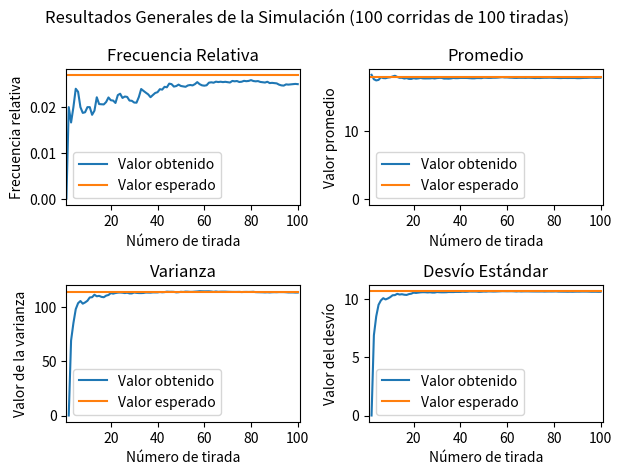

Generate this figure with matplotlib:
"""
Roulette Simulator:
Dev Team:
    - Cosentino, Lucio Nahuel
    - Danteo, Elías Tomás
    - De Bernardo, Aarón
    - Fernandez Da Silva, Joaquín C.
    - Malizani, Juan Pablo
    - Pastorino, Juan José
"""

import random
import matplotlib.pyplot as plt
import argparse
import numpy as np #np.mean() -> promedio np.var() -> varianza np.std -> desvio
import math

chosen_number = number_of_spins = number_of_batches = 0
expected_values = {
    'frequency': 1 / 37,  # 1/37 porque hay 37 números en la ruleta
    'mean': 18,  # (0 + 36) / 2 = 18, así se calcula el promedio de la distribución uniforme
    'variance': ((36 - 0 + 1) ** 2 - 1) / 12,  # varianza de la distribución uniforme
    'std': math.sqrt(((36 - 0 + 1) ** 2 - 1) / 12)  # desviación estándar de la distribución uniforme
}


def get_simulation_args():
    global chosen_number
    global number_of_spins
    global number_of_batches
    
    parser = argparse.ArgumentParser()
    parser.add_argument("-c", "--corridas", help="Valor del numero de corridas (15 por defecto)", default=100)
    parser.add_argument("-t", "--tiradas", help="Valor del numero de tiradas por corrida (500 por defecto)", default=100)
    parser.add_argument("-n", "--numero", help="Valor del numero a analizar (7 por defecto)", default=7)

    args, unknown = parser.parse_known_args()
    number_of_batches = int(args.corridas)
    number_of_spins = int(args.tiradas)
    chosen_number = int(args.numero)
    print(f"Ejecutando {str(number_of_batches)} corridas de {str(number_of_spins)} tiradas para el número {str(chosen_number)}.")


def generate_batch(number_of_spins: int): # numeros que salieron en c/u de las n tiradas del batch
    return [random.randint(0, 36) for _ in range(number_of_spins)]


def calculate_batch_statistics(result_batch, chosen_number, batch_number, array_results_history):
    for a in range(len(result_batch)):  
        count = result_batch[0:a].count(chosen_number)
        relative_frequency = count / (a+1)

        batch_mean = np.mean(result_batch[0:a])
        batch_variance = np.var(result_batch[0:a])
        batch_std = np.std(result_batch[0:a])

        array_results_history[batch_number]['frequency'].append(relative_frequency)
        array_results_history[batch_number]['mean'].append(batch_mean)
        array_results_history[batch_number]['variance'].append(batch_variance)
        array_results_history[batch_number]['std'].append(batch_std)

def calcaulate_simulation_stadistics(array_results_history, simulation_results_history):

    for spin_number in range(number_of_spins):  
        frequency = 0
        mean = 0
        variance = 0
        std = 0
        
        for batch_number in range(number_of_batches):  # Corregido el rango
            frequency += array_results_history[batch_number]['frequency'][spin_number]
            mean += array_results_history[batch_number]['mean'][spin_number]
            variance += array_results_history[batch_number]['variance'][spin_number]
            std += array_results_history[batch_number]['std'][spin_number]

        spin_frequency_mean = frequency/number_of_batches
        spin_mean_mean = mean/number_of_batches
        spin_variance_mean = variance/number_of_batches
        spin_std_mean = std/number_of_batches

        simulation_results_history['frequency'].append(spin_frequency_mean)
        simulation_results_history['mean'].append(spin_mean_mean)
        simulation_results_history['variance'].append(spin_variance_mean)
        simulation_results_history['std'].append(spin_std_mean)


def general_plot_batch_statistics(simulation_results_history):
    generate_subplot("Frecuencia Relativa", 1, "Número de tirada", "Frecuencia relativa", simulation_results_history["frequency"], expected_values["frequency"])
    generate_subplot("Promedio", 2, "Número de tirada", "Valor promedio", simulation_results_history["mean"], expected_values["mean"])
    generate_subplot("Varianza", 3, "Número de tirada", "Valor de la varianza", simulation_results_history["variance"], expected_values["variance"])
    generate_subplot("Desvío Estándar", 4, "Número de tirada", "Valor del desvío", simulation_results_history["std"], expected_values["std"])
    
    plt.suptitle(f"Resultados Generales de la Simulación ({number_of_batches} corridas de {number_of_spins} tiradas)")
    fig_manager = plt.get_current_fig_manager()
    fig_manager.resize(1366, 768)
    plt.tight_layout()
    plt.show()


def generate_subplot(title, subplot_number, x_axys_label, y_axys_label, data, expected_value):
    plt.subplot(2, 2, subplot_number)
    plt.title(title)
    plt.xlabel(x_axys_label)
    plt.ylabel(y_axys_label)

  
    data_with_zero = [0] + data 
    plt.xlim(1, number_of_spins + 1)
    plt.plot(data_with_zero, label="Valor obtenido")

    puntosX = np.array([1, number_of_spins])
    puntosY = np.array([expected_value, expected_value])
    plt.plot(puntosX, puntosY, label="Valor esperado")
    
    plt.legend()
    plt.plot()


def plot_batch_statistics(batch_number, array_results_history, expected_values):
    generate_subplot("Frecuencia Relativa", 1, "Número de tirada", "Frecuencia relativa", array_results_history[batch_number]["frequency"], expected_values["frequency"])
    generate_subplot("Promedio", 2, "Número de tirada", "Valor promedio", array_results_history[batch_number]["mean"], expected_values["mean"])
    generate_subplot("Varianza", 3, "Número de tirada", "Valor de la varianza", array_results_history[batch_number]["variance"], expected_values["variance"])
    generate_subplot("Desvío Estándar", 4, "Número de tirada", "Valor del desvío", array_results_history[batch_number]["std"], expected_values["std"])
    
    plt.suptitle(f"CORRIDA NÚMERO {batch_number+1}")
    fig_manager = plt.get_current_fig_manager()
    fig_manager.resize(1366, 768)
    plt.tight_layout()
    plt.show()


def run_simulation_batches(array_results_history):
    for batch_number in range(number_of_batches):
        result_batch = generate_batch(number_of_spins)
        calculate_batch_statistics(result_batch, chosen_number, batch_number, array_results_history)
        #plot_batch_statistics(batch_number, array_results_history, expected_values)


def main():
    get_simulation_args()  
    
    array_results_history = [{
        'frequency': [],
        'mean': [],
        'variance': [],
        'std': []
    } for _ in range(number_of_batches)] 

    run_simulation_batches(array_results_history)  

    simulation_results_history = {
        'frequency': [],
        'mean': [],
        'variance': [],
        'std': []
    } 
    calcaulate_simulation_stadistics(array_results_history, simulation_results_history)
    general_plot_batch_statistics(simulation_results_history) 

# Arranca el Programa
if __name__ == "__main__":
    main()
